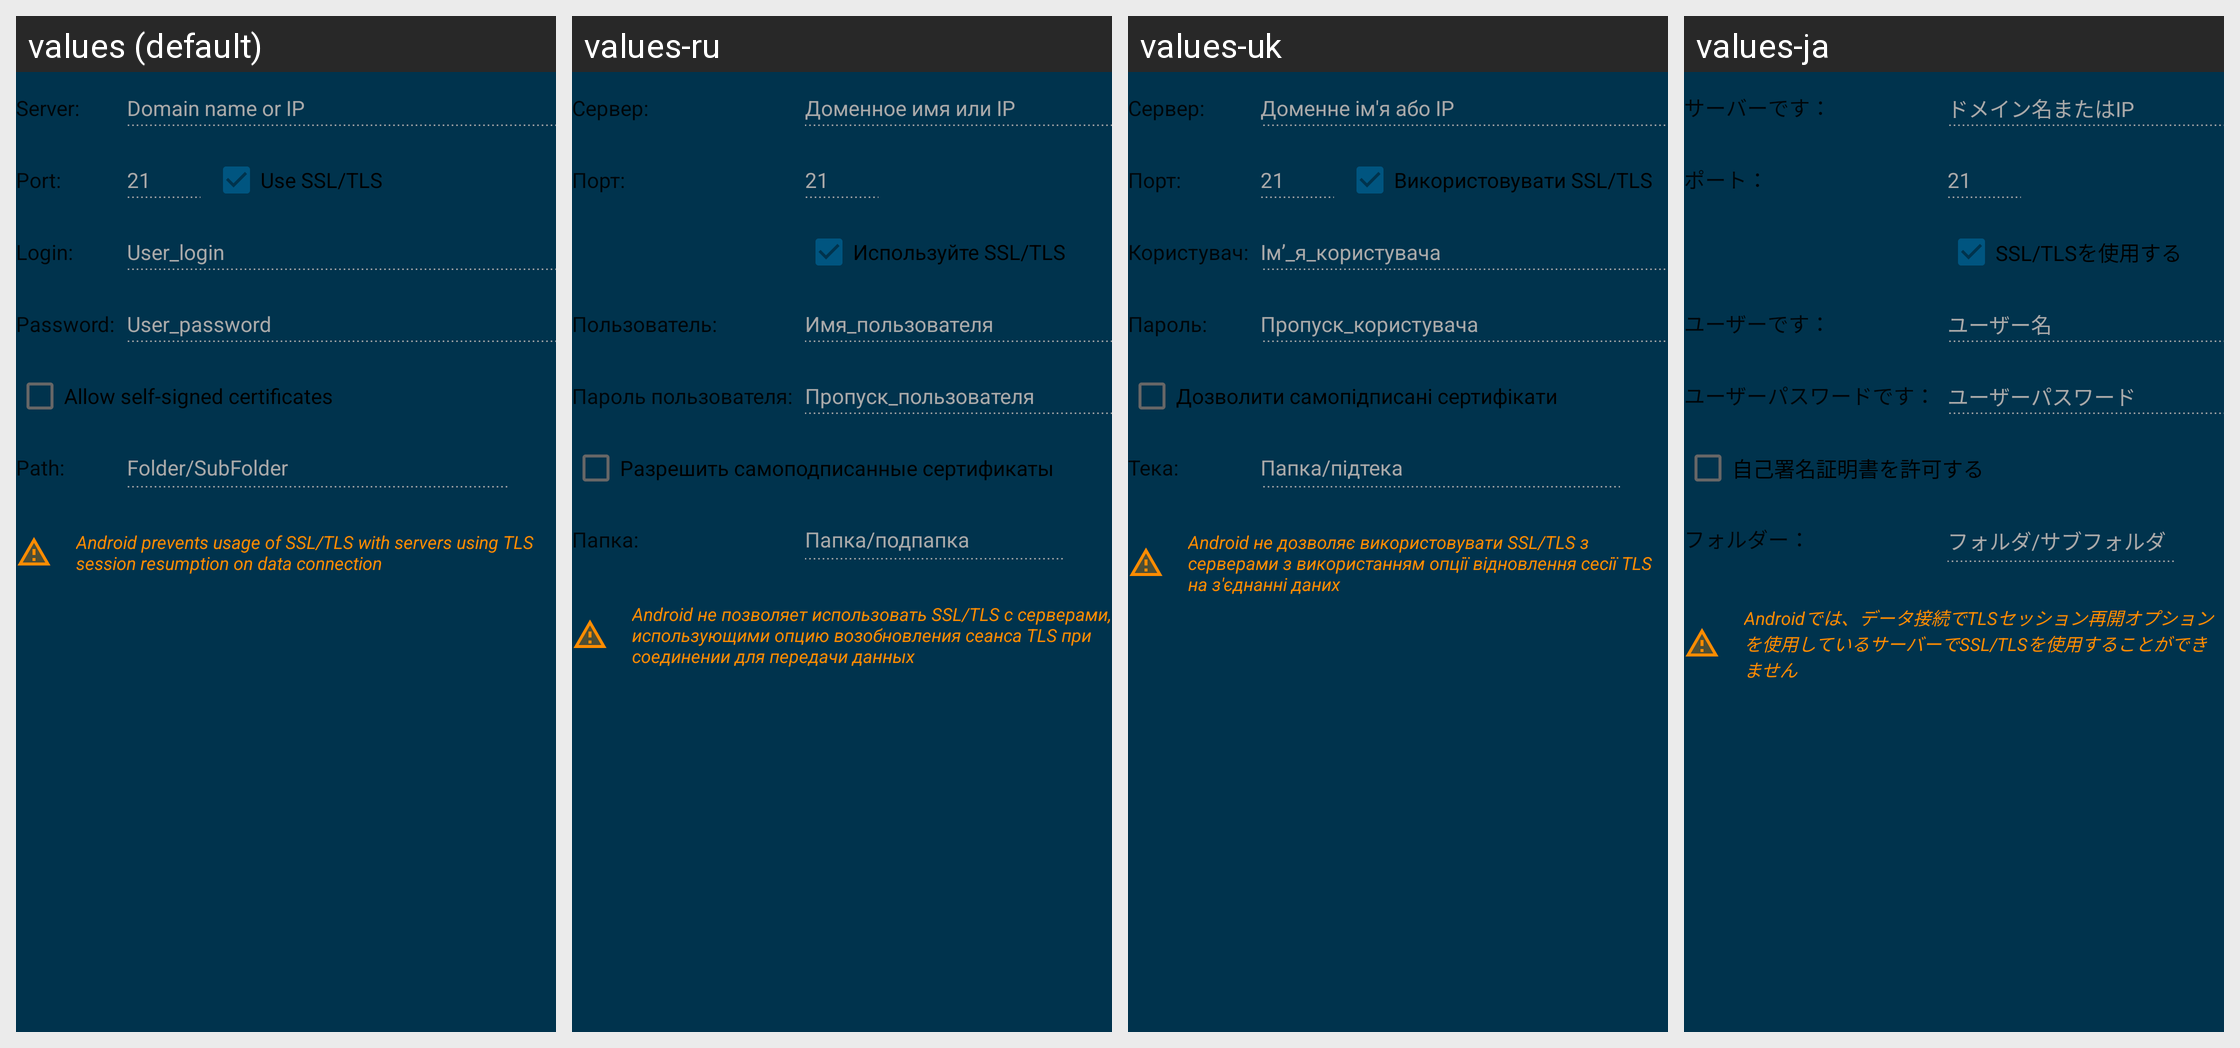

The Android screen above is rendered under several locales of the same app. Produce the string resources it draws, with the default and per-locale values.
Android screen res/layout/fragment_target_ftp.xml rendered under 4 locales, left to right: values (default), values-ru, values-uk, values-ja. Device: Nexus 5 (rendered at 1080×1920; each locale shown at half size, 540×960, under a caption strip naming it); theme AppTheme.
Other locales in the repository, not shown: values-bn, values-cs, values-de, values-el, values-es, values-fr, values-hi, values-hu, values-in, values-it, values-ko, values-nl, values-pl, values-pt, values-ro, values-sv, values-tr, values-zh.
Strings drawn on this screen, with the default value and each locale's value (text and hints the layout hard-codes, and strings that could not be matched under every locale, appear in the picture but are not listed):

target_common_server
  values: Server:
  values-ru: Сервер:
  values-uk: Сервер:
  values-ja: サーバーです：

target_common_server_hint
  values: Domain name or IP
  values-ru: Доменное имя или IP
  values-uk: Доменне ім'я або IP
  values-ja: ドメイン名またはIP

target_common_port
  values: Port:
  values-ru: Порт:
  values-uk: Порт:
  values-ja: ポート：

target_ftp_port_hint
  values: 21
  values-ru: 21  [not translated; the default value is used]
  values-uk: 21  [not translated; the default value is used]
  values-ja: 21  [not translated; the default value is used]

target_ftp_ssl
  values: Use SSL/TLS
  values-ru: Используйте SSL/TLS
  values-uk: Використовувати SSL/TLS
  values-ja: SSL/TLSを使用する

target_common_login
  values: Login:
  values-ru: Пользователь:
  values-uk: Користувач:
  values-ja: ユーザーです：

target_common_login_hint
  values: User_login
  values-ru: Имя_пользователя
  values-uk: Ім’_я_користувача
  values-ja: ユーザー名

target_common_password
  values: Password:
  values-ru: Пароль пользователя:
  values-uk: Пароль:
  values-ja: ユーザーパスワードです：

target_common_password_hint
  values: User_password
  values-ru: Пропуск_пользователя
  values-uk: Пропуск_користувача
  values-ja: ユーザーパスワード

target_common_self_signed
  values: Allow self-signed certificates
  values-ru: Разрешить самоподписанные сертификаты
  values-uk: Дозволити самопідписані сертифікати
  values-ja: 自己署名証明書を許可する

target_common_path
  values: Path:
  values-ru: Папка:
  values-uk: Тека:
  values-ja: フォルダー：

target_common_path_hint
  values: Folder/SubFolder
  values-ru: Папка/подпапка
  values-uk: Папка/підтека
  values-ja: フォルダ/サブフォルダ

target_ftp_ssl_warning
  values: Android prevents usage of SSL/TLS with servers using TLS session resumption on data connection
  values-ru: Android не позволяет использовать SSL/TLS с серверами, использующими опцию возобновления сеанса TLS при соединении для передачи данных
  values-uk: Android не дозволяє використовувати SSL/TLS з серверами з використанням опції відновлення сесії TLS на з'єднанні даних
  values-ja: Androidでは、データ接続でTLSセッション再開オプションを使用しているサーバーでSSL/TLSを使用することができません
